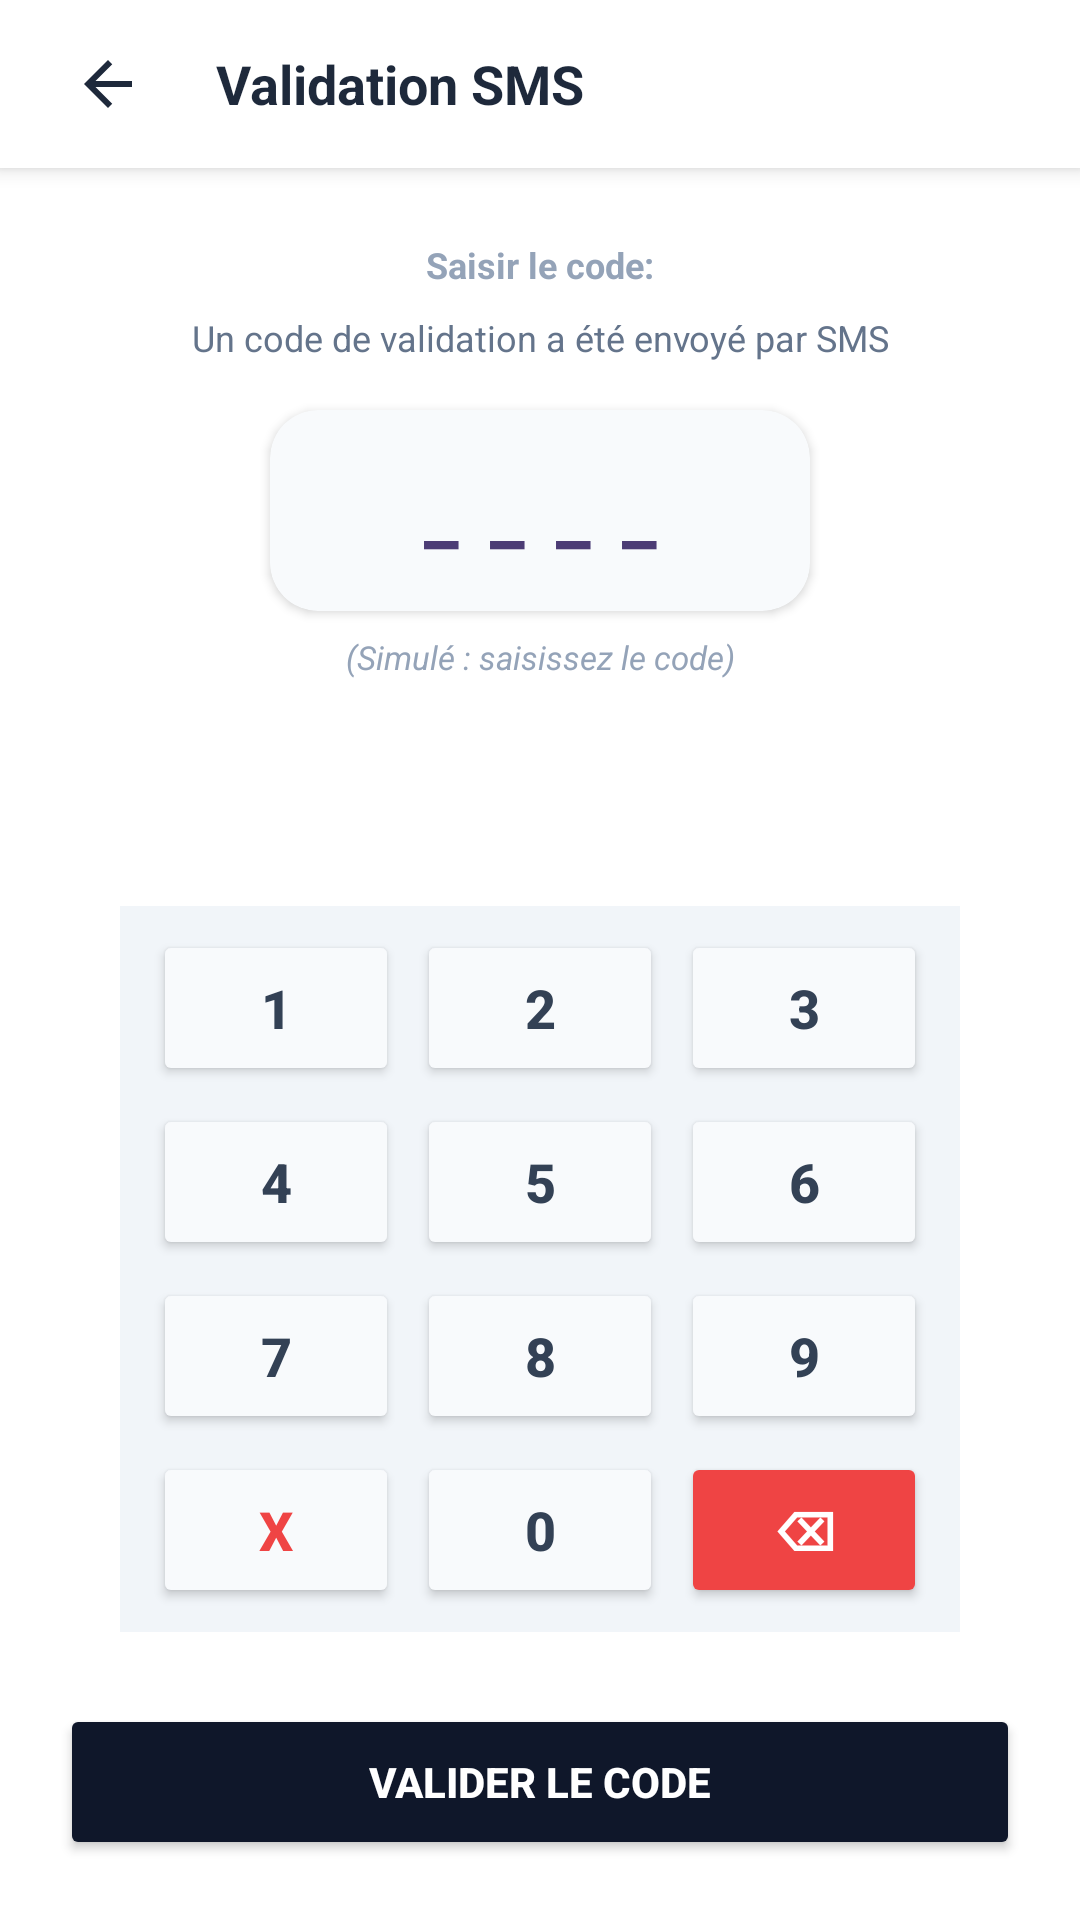

Write the Android layout XML for this screen, with the resource values it uses.
<!-- AndroidManifest.xml: application theme Theme.ATBPay -->
<!-- res/layout/activity_sms_code.xml -->
<?xml version="1.0" encoding="utf-8"?>
<androidx.constraintlayout.widget.ConstraintLayout
    xmlns:android="http://schemas.android.com/apk/res/android"
    xmlns:app="http://schemas.android.com/apk/res-auto"
    android:layout_width="match_parent"
    android:layout_height="match_parent"
    android:background="#FFFFFF">

    
    <LinearLayout
        android:id="@+id/headerBar"
        android:layout_width="match_parent"
        android:layout_height="56dp"
        android:orientation="horizontal"
        android:gravity="center_vertical"
        android:paddingHorizontal="16dp"
        android:background="#FFFFFF"
        android:elevation="4dp"

        app:layout_constraintTop_toTopOf="parent"
        app:layout_constraintStart_toStartOf="parent"
        app:layout_constraintEnd_toEndOf="parent">

        <ImageButton
            android:id="@+id/btnBack"
            android:layout_width="40dp"
            android:layout_height="40dp"
            android:background="?attr/selectableItemBackgroundBorderless"
            android:src="@drawable/ic_back_arrow"
            android:contentDescription="Retour" />

        <TextView
            android:id="@+id/tvTitle"
            android:layout_width="wrap_content"
            android:layout_height="wrap_content"
            android:text="Validation SMS"
            android:textColor="#1E293B"
            android:textSize="18sp"
            android:textStyle="bold"
            android:layout_marginStart="16dp" />
    </LinearLayout>

    <TextView
        android:id="@+id/tvLabel"
        android:layout_width="wrap_content"
        android:layout_height="wrap_content"
        android:text="Saisir le code:"
        android:textColor="#94A3B8"
        android:textSize="12sp"
        android:textStyle="bold"
        android:layout_marginTop="24dp"
        app:layout_constraintTop_toBottomOf="@id/headerBar"
        app:layout_constraintStart_toStartOf="parent"
        app:layout_constraintEnd_toEndOf="parent" />

    <TextView
        android:id="@+id/tvSubLabel"
        android:layout_width="0dp"
        android:layout_height="wrap_content"
        android:layout_marginTop="8dp"
        android:layout_marginHorizontal="32dp"
        android:text="Un code de validation a été envoyé par SMS"
        android:textColor="#64748B"
        android:textSize="12sp"
        android:gravity="center"
        app:layout_constraintTop_toBottomOf="@id/tvLabel"
        app:layout_constraintStart_toStartOf="parent"
        app:layout_constraintEnd_toEndOf="parent" />

    <androidx.cardview.widget.CardView
        android:id="@+id/cardCode"
        android:layout_width="180dp"
        android:layout_height="wrap_content"
        android:layout_marginTop="16dp"
        app:cardCornerRadius="16dp"
        app:cardElevation="2dp"
        app:cardBackgroundColor="#F8FAFC"
        app:layout_constraintTop_toBottomOf="@id/tvSubLabel"
        app:layout_constraintStart_toStartOf="parent"
        app:layout_constraintEnd_toEndOf="parent">

        <TextView
            android:id="@+id/tvCodeText"
            android:layout_width="match_parent"
            android:layout_height="wrap_content"
            android:padding="16dp"
            android:text="____"
            android:letterSpacing="0.4"
            android:gravity="center"
            android:textColor="#4C3C75"
            android:textSize="26sp"
            android:textStyle="bold" />
    </androidx.cardview.widget.CardView>

    <TextView
        android:id="@+id/tvCodeHint"
        android:layout_width="wrap_content"
        android:layout_height="wrap_content"
        android:text="(Simulé : saisissez le code)"
        android:textColor="#94A3B8"
        android:textSize="11sp"
        android:textStyle="italic"
        android:layout_marginTop="8dp"
        app:layout_constraintTop_toBottomOf="@id/cardCode"
        app:layout_constraintStart_toStartOf="parent"
        app:layout_constraintEnd_toEndOf="parent" />

    <LinearLayout
        android:id="@+id/keyboardContainer"
        android:layout_width="280dp"
        android:layout_height="wrap_content"
        android:orientation="vertical"
        android:layout_marginBottom="24dp"
        android:background="#F1F5F9"
        android:padding="8dp"
        app:layout_constraintBottom_toTopOf="@id/btnValidate"
        app:layout_constraintStart_toStartOf="parent"
        app:layout_constraintEnd_toEndOf="parent">

        <LinearLayout android:layout_width="match_parent" android:layout_height="wrap_content" android:orientation="horizontal" android:weightSum="3" android:layout_marginBottom="6dp">
            <Button android:id="@+id/btnKey1" android:layout_width="0dp" android:layout_height="52dp" android:layout_weight="1" android:layout_marginHorizontal="3dp" android:text="1" android:textSize="18sp" android:textStyle="bold" android:textColor="#334155" android:backgroundTint="#F8FAFC" app:cornerRadius="12dp" />
            <Button android:id="@+id/btnKey2" android:layout_width="0dp" android:layout_height="52dp" android:layout_weight="1" android:layout_marginHorizontal="3dp" android:text="2" android:textSize="18sp" android:textStyle="bold" android:textColor="#334155" android:backgroundTint="#F8FAFC" app:cornerRadius="12dp" />
            <Button android:id="@+id/btnKey3" android:layout_width="0dp" android:layout_height="52dp" android:layout_weight="1" android:layout_marginHorizontal="3dp" android:text="3" android:textSize="18sp" android:textStyle="bold" android:textColor="#334155" android:backgroundTint="#F8FAFC" app:cornerRadius="12dp" />
        </LinearLayout>

        <LinearLayout android:layout_width="match_parent" android:layout_height="wrap_content" android:orientation="horizontal" android:weightSum="3" android:layout_marginBottom="6dp">
            <Button android:id="@+id/btnKey4" android:layout_width="0dp" android:layout_height="52dp" android:layout_weight="1" android:layout_marginHorizontal="3dp" android:text="4" android:textSize="18sp" android:textStyle="bold" android:textColor="#334155" android:backgroundTint="#F8FAFC" app:cornerRadius="12dp" />
            <Button android:id="@+id/btnKey5" android:layout_width="0dp" android:layout_height="52dp" android:layout_weight="1" android:layout_marginHorizontal="3dp" android:text="5" android:textSize="18sp" android:textStyle="bold" android:textColor="#334155" android:backgroundTint="#F8FAFC" app:cornerRadius="12dp" />
            <Button android:id="@+id/btnKey6" android:layout_width="0dp" android:layout_height="52dp" android:layout_weight="1" android:layout_marginHorizontal="3dp" android:text="6" android:textSize="18sp" android:textStyle="bold" android:textColor="#334155" android:backgroundTint="#F8FAFC" app:cornerRadius="12dp" />
        </LinearLayout>

        <LinearLayout android:layout_width="match_parent" android:layout_height="wrap_content" android:orientation="horizontal" android:weightSum="3" android:layout_marginBottom="6dp">
            <Button android:id="@+id/btnKey7" android:layout_width="0dp" android:layout_height="52dp" android:layout_weight="1" android:layout_marginHorizontal="3dp" android:text="7" android:textSize="18sp" android:textStyle="bold" android:textColor="#334155" android:backgroundTint="#F8FAFC" app:cornerRadius="12dp" />
            <Button android:id="@+id/btnKey8" android:layout_width="0dp" android:layout_height="52dp" android:layout_weight="1" android:layout_marginHorizontal="3dp" android:text="8" android:textSize="18sp" android:textStyle="bold" android:textColor="#334155" android:backgroundTint="#F8FAFC" app:cornerRadius="12dp" />
            <Button android:id="@+id/btnKey9" android:layout_width="0dp" android:layout_height="52dp" android:layout_weight="1" android:layout_marginHorizontal="3dp" android:text="9" android:textSize="18sp" android:textStyle="bold" android:textColor="#334155" android:backgroundTint="#F8FAFC" app:cornerRadius="12dp" />
        </LinearLayout>

        <LinearLayout android:layout_width="match_parent" android:layout_height="wrap_content" android:orientation="horizontal" android:weightSum="3">
            <Button android:id="@+id/btnKeyClear" android:layout_width="0dp" android:layout_height="52dp" android:layout_weight="1" android:layout_marginHorizontal="3dp" android:text="X" android:textSize="18sp" android:textStyle="bold" android:textColor="#EF4444" android:backgroundTint="#F8FAFC" app:cornerRadius="12dp" />
            <Button android:id="@+id/btnKey0" android:layout_width="0dp" android:layout_height="52dp" android:layout_weight="1" android:layout_marginHorizontal="3dp" android:text="0" android:textSize="18sp" android:textStyle="bold" android:textColor="#334155" android:backgroundTint="#F8FAFC" app:cornerRadius="12dp" />
            <Button android:id="@+id/btnKeyDelete" android:layout_width="0dp" android:layout_height="52dp" android:layout_weight="1" android:layout_marginHorizontal="3dp" android:text="⌫" android:textSize="18sp" android:textStyle="bold" android:textColor="#FFFFFF" android:backgroundTint="#EF4444" app:cornerRadius="12dp" />
        </LinearLayout>
    </LinearLayout>

    <Button
        android:id="@+id/btnValidate"
        android:layout_width="0dp"
        android:layout_height="52dp"
        android:layout_marginHorizontal="20dp"
        android:layout_marginBottom="20dp"
        android:text="VALIDER LE CODE"
        android:backgroundTint="#0F172A"
        android:textColor="#FFFFFF"
        android:textStyle="bold"
        android:textSize="14sp"
        app:cornerRadius="12dp"
        app:layout_constraintBottom_toBottomOf="parent"
        app:layout_constraintStart_toStartOf="parent"
        app:layout_constraintEnd_toEndOf="parent" />

</androidx.constraintlayout.widget.ConstraintLayout>
<!-- resources referenced by this layout -->
<resources>
  <!-- drawable ic_back_arrow (drawable) -->
  <?xml version="1.0" encoding="utf-8"?>
  <vector xmlns:android="http://schemas.android.com/apk/res/android"
      android:width="24dp"
      android:height="24dp"
      android:viewportWidth="24"
      android:viewportHeight="24">
      <path
          android:fillColor="#FF1E293B"
          android:pathData="M20,11H7.83l5.59,-5.59L12,4l-8,8 8,8 1.41,-1.41L7.83,13H20v-2z"/>
  </vector>
  <style name="Theme.ATBPay" parent="Theme.MaterialComponents.DayNight.NoActionBar">
          
          <item name="colorPrimary">@color/atb_red_primary</item>
          <item name="colorPrimaryVariant">@color/purple_700</item>
          <item name="colorOnPrimary">@color/white</item>
  
          
          <item name="colorSecondary">@color/atb_grey_dark</item>
          <item name="colorSecondaryVariant">@color/teal_700</item>
          <item name="colorOnSecondary">@color/white</item>
  
          
          <item name="android:windowBackground">@color/atb_grey_soft</item>
      </style>
  <color name="atb_red_primary">#E30613</color>
  <color name="purple_700">#B0000B</color>
  <color name="white">#FFFFFF</color>
  <color name="atb_grey_dark">#1F2937</color>
  <color name="teal_700">#4B5563</color>
  <color name="atb_grey_soft">#F3F4F6</color>
</resources>
